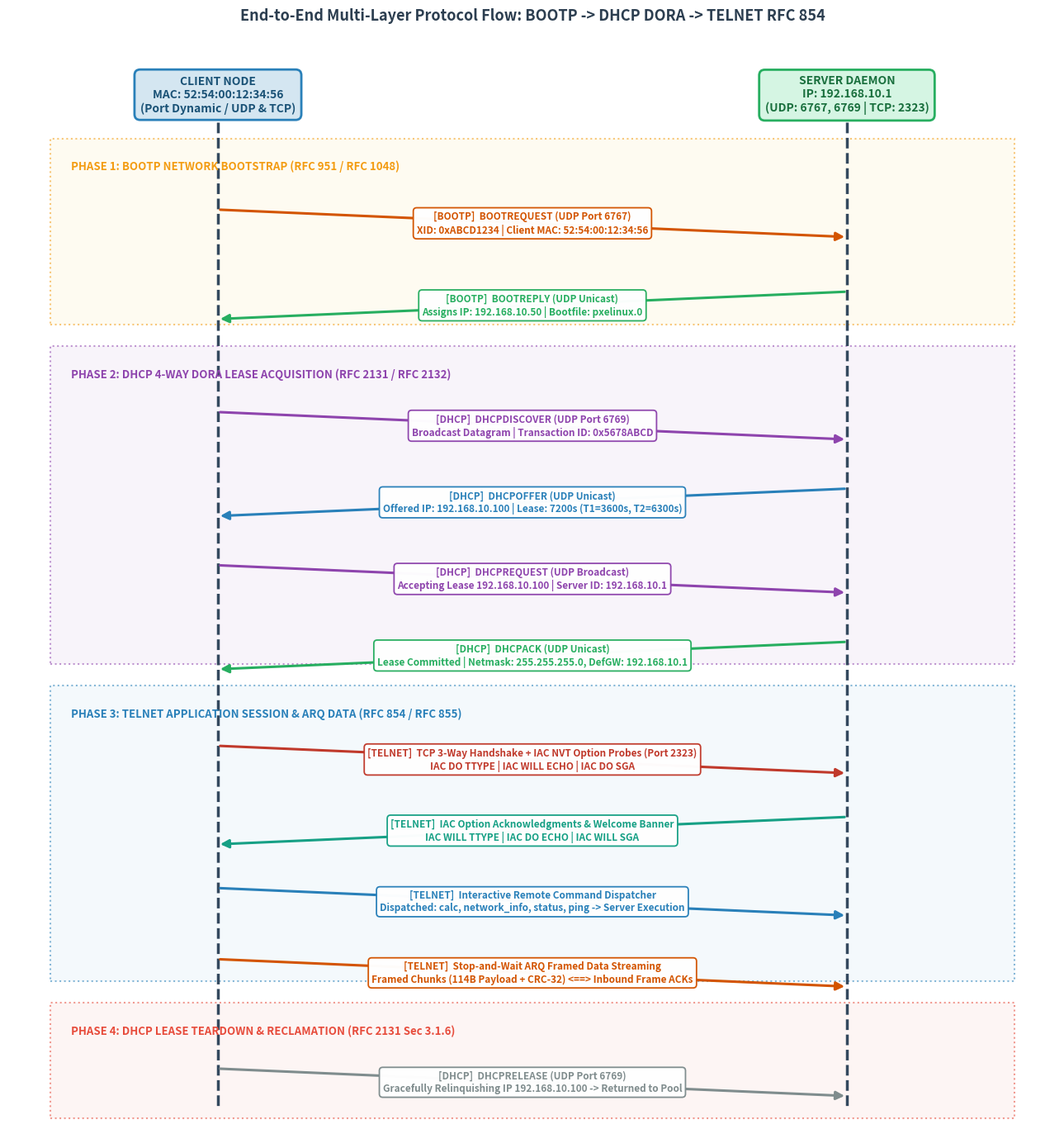
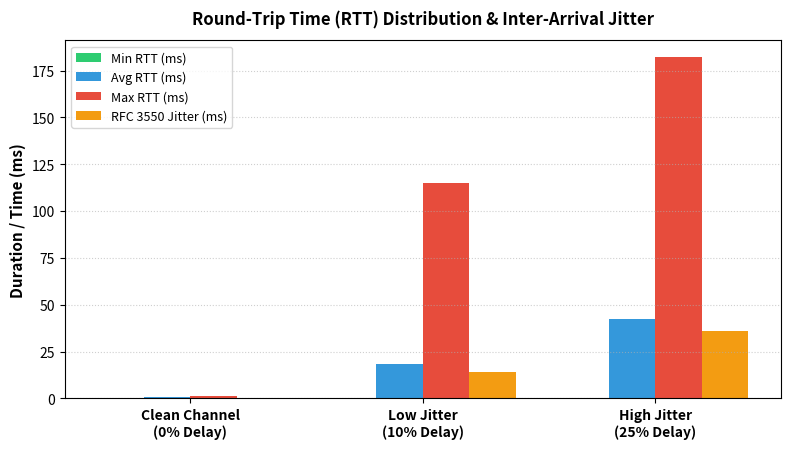

Write the Python code that produced these figures, in order.
#!/usr/bin/env python3
import json
import os
import matplotlib
matplotlib.use('Agg')
import matplotlib.pyplot as plt
import numpy as np

os.makedirs('plots', exist_ok=True)

# -----------------------------------------------------------------------------
# Figure 1: Sequence Diagram of Multi-Protocol Workflow (Clean, No Overlap)
# -----------------------------------------------------------------------------
fig, ax = plt.subplots(figsize=(13, 14), dpi=300)
ax.axis('off')
ax.set_xlim(0, 1)
ax.set_ylim(0, 1)

# Timelines (Lifelines)
x_cli = 0.20
x_srv = 0.80

# Lifeline vertical bars
ax.plot([x_cli, x_cli], [0.93, 0.03], color='#34495e', linewidth=2.5, linestyle='--')
ax.plot([x_srv, x_srv], [0.93, 0.03], color='#34495e', linewidth=2.5, linestyle='--')

# Header Boxes
ax.text(x_cli, 0.955, "CLIENT NODE\nMAC: 52:54:00:12:34:56\n(Port Dynamic / UDP & TCP)",
        ha='center', va='center', fontsize=10, fontweight='bold', color='#1a5276',
        bbox=dict(boxstyle='round,pad=0.5', facecolor='#d4e6f1', edgecolor='#2980b9', lw=2))

ax.text(x_srv, 0.955, "SERVER DAEMON\nIP: 192.168.10.1\n(UDP: 6767, 6769 | TCP: 2323)",
        ha='center', va='center', fontsize=10, fontweight='bold', color='#196f3d',
        bbox=dict(boxstyle='round,pad=0.5', facecolor='#d5f5e3', edgecolor='#27ae60', lw=2))

# Protocol Phase Regions (Background shading)
phases = [
    (0.915, 0.745, "#fef9e7", "#f39c12", "PHASE 1: BOOTP NETWORK BOOTSTRAP (RFC 951 / RFC 1048)"),
    (0.725, 0.435, "#f4ecf7", "#8e44ad", "PHASE 2: DHCP 4-WAY DORA LEASE ACQUISITION (RFC 2131 / RFC 2132)"),
    (0.415, 0.145, "#ebf5fb", "#2980b9", "PHASE 3: TELNET APPLICATION SESSION & ARQ DATA (RFC 854 / RFC 855)"),
    (0.125, 0.020, "#fdedec", "#e74c3c", "PHASE 4: DHCP LEASE TEARDOWN & RECLAMATION (RFC 2131 Sec 3.1.6)")
]

for y_top, y_bot, bg_col, edge_col, label in phases:
    rect = plt.Rectangle((0.04, y_bot), 0.92, y_top - y_bot,
                         facecolor=bg_col, edgecolor=edge_col, linestyle=':', alpha=0.55, lw=1.5, zorder=0)
    ax.add_patch(rect)
    ax.text(0.06, y_top - 0.02, label, fontsize=9.5, fontweight='bold', color=edge_col, va='top')

# Helper for drawing clean sequence arrows with bounded two-line text pills
def draw_seq(y_pos, line1, line2, color_code, l_to_r=True, tag=""):
    y_start = y_pos
    y_end = y_pos - 0.025
    x_s = x_cli if l_to_r else x_srv
    x_e = x_srv if l_to_r else x_cli

    ax.annotate("", xy=(x_e, y_end), xytext=(x_s, y_start),
                arrowprops=dict(arrowstyle="-|>", color=color_code, lw=2.2, mutation_scale=15),
                zorder=2)
    
    x_mid = (x_s + x_e) / 2.0
    y_mid = (y_start + y_end) / 2.0
    
    full_text = f"[{tag}]  {line1}\n{line2}"
    ax.text(x_mid, y_mid, full_text, ha='center', va='center',
            fontsize=8.5, fontweight='bold', color=color_code, zorder=3,
            bbox=dict(boxstyle='round,pad=0.35', facecolor='white', edgecolor=color_code, alpha=0.98, lw=1.3))

# 1. BOOTP
draw_seq(0.850, "BOOTREQUEST (UDP Port 6767)", "XID: 0xABCD1234 | Client MAC: 52:54:00:12:34:56", "#d35400", True, "BOOTP")
draw_seq(0.775, "BOOTREPLY (UDP Unicast)", "Assigns IP: 192.168.10.50 | Bootfile: pxelinux.0", "#27ae60", False, "BOOTP")

# 2. DHCP DORA
draw_seq(0.665, "DHCPDISCOVER (UDP Port 6769)", "Broadcast Datagram | Transaction ID: 0x5678ABCD", "#8e44ad", True, "DHCP")
draw_seq(0.595, "DHCPOFFER (UDP Unicast)", "Offered IP: 192.168.10.100 | Lease: 7200s (T1=3600s, T2=6300s)", "#2980b9", False, "DHCP")
draw_seq(0.525, "DHCPREQUEST (UDP Broadcast)", "Accepting Lease 192.168.10.100 | Server ID: 192.168.10.1", "#8e44ad", True, "DHCP")
draw_seq(0.455, "DHCPACK (UDP Unicast)", "Lease Committed | Netmask: 255.255.255.0, DefGW: 192.168.10.1", "#27ae60", False, "DHCP")

# 3. TELNET
draw_seq(0.360, "TCP 3-Way Handshake + IAC NVT Option Probes (Port 2323)", "IAC DO TTYPE | IAC WILL ECHO | IAC DO SGA", "#c0392b", True, "TELNET")
draw_seq(0.295, "IAC Option Acknowledgments & Welcome Banner", "IAC WILL TTYPE | IAC DO ECHO | IAC WILL SGA", "#16a085", False, "TELNET")
draw_seq(0.230, "Interactive Remote Command Dispatcher", "Dispatched: calc, network_info, status, ping -> Server Execution", "#2980b9", True, "TELNET")
draw_seq(0.165, "Stop-and-Wait ARQ Framed Data Streaming", "Framed Chunks (114B Payload + CRC-32) <==> Inbound Frame ACKs", "#d35400", True, "TELNET")

# 4. DHCP RELEASE
draw_seq(0.065, "DHCPRELEASE (UDP Port 6769)", "Gracefully Relinquishing IP 192.168.10.100 -> Returned to Pool", "#7f8c8d", True, "DHCP")

ax.set_title("End-to-End Multi-Layer Protocol Flow: BOOTP -> DHCP DORA -> TELNET RFC 854",
             fontsize=13, fontweight='bold', pad=22, color='#2c3e50')

plt.tight_layout()
plt.savefig('plots/fig1_protocol_stack_flow.png', bbox_inches='tight')
plt.close()
print("[Plots] Generated plots/fig1_protocol_stack_flow.png cleanly!")

# -----------------------------------------------------------------------------
# Figure 2: Error Detection Matrix Heatmap
# -----------------------------------------------------------------------------
matrix_file = 'matrix_benchmark.json'
if os.path.exists(matrix_file):
    with open(matrix_file, 'r') as f:
        data = json.load(f)
    
    schemes = data['schemes']
    error_types = data['error_types']
    matrix = np.array(data['matrix'])

    fig, ax = plt.subplots(figsize=(10, 5.8), dpi=300)
    cax = ax.imshow(matrix, cmap='YlGnBu', vmin=0, vmax=100, aspect='auto')

    ax.set_xticks(np.arange(len(error_types)))
    ax.set_yticks(np.arange(len(schemes)))
    ax.set_xticklabels(error_types, fontsize=10, fontweight='bold', rotation=25, ha='right')
    ax.set_yticklabels(schemes, fontsize=10, fontweight='bold')

    for i in range(len(schemes)):
        for j in range(len(error_types)):
            val = matrix[i, j]
            color = "white" if val > 65 else ("red" if val == 0 else "black")
            text_str = f"{val:.1f}%" if val > 0 else "0.0% (Blind)"
            ax.text(j, i, text_str, ha="center", va="center", color=color, fontweight="bold", fontsize=9)

    cbar = fig.colorbar(cax, ax=ax)
    cbar.set_label('Detection Efficacy Rate (%)', fontsize=11, fontweight='bold')
    
    ax.set_title("Empirical Error Detection Matrix across All Schemes & Targeted Error Profiles\n(Explicitly Highlighting Checksum-Blind & CRC-Blind Spots)",
                 fontsize=12, fontweight='bold', pad=15)
    plt.tight_layout()
    plt.savefig('plots/fig2_error_detection_heatmap.png', bbox_inches='tight')
    plt.close()
    print("[Plots] Generated plots/fig2_error_detection_heatmap.png")

# -----------------------------------------------------------------------------
# Figure 3: Throughput Efficiency vs Channel Loss Rate
# -----------------------------------------------------------------------------
eff_file = 'efficiency_data.json'
if os.path.exists(eff_file):
    with open(eff_file, 'r') as f:
        eff_data = json.load(f)
    
    loss_rates = [l * 100 for l in eff_data['loss_rates']]
    efficiencies = eff_data['efficiencies']

    fig, ax = plt.subplots(figsize=(8, 4.8), dpi=300)
    ax.plot(loss_rates, efficiencies, marker='o', linewidth=2.5, markersize=8, color='#1f77b4', label='Simulated Stop-and-Wait ARQ')
    
    theory = [100.0 * (1.0 - l / 100.0) for l in loss_rates]
    ax.plot(loss_rates, theory, linestyle='--', color='#d62728', linewidth=2, label='Theoretical Bound: $\\eta \\approx 1 - p$')

    ax.set_xlabel('Channel Packet Loss Probability (%)', fontsize=11, fontweight='bold')
    ax.set_ylabel('Transmission Efficiency (%)', fontsize=11, fontweight='bold')
    ax.set_title('Throughput Transmission Efficiency vs Packet Loss Rate\n(Stop-and-Wait ARQ Retransmission Analysis)',
                 fontsize=12, fontweight='bold', pad=12)
    ax.grid(True, linestyle=':', alpha=0.6)
    ax.set_ylim(40, 105)
    ax.legend(frameon=True, fontsize=10)

    for x, y in zip(loss_rates, efficiencies):
        ax.annotate(f"{y:.1f}%", (x, y), textcoords="offset points", xytext=(0, 10), ha='center', fontweight='bold', fontsize=9)

    plt.tight_layout()
    plt.savefig('plots/fig3_efficiency_vs_loss_rate.png', bbox_inches='tight')
    plt.close()
    print("[Plots] Generated plots/fig3_efficiency_vs_loss_rate.png")

# -----------------------------------------------------------------------------
# Figure 4: RTT Latency & Network Jitter Comparison
# -----------------------------------------------------------------------------
fig, ax = plt.subplots(figsize=(8, 4.6), dpi=300)
categories = ['Clean Channel\n(0% Delay)', 'Low Jitter\n(10% Delay)', 'High Jitter\n(25% Delay)']
min_rtts = [0.35, 0.40, 0.45]
avg_rtts = [0.82, 18.5, 42.1]
max_rtts = [1.50, 115.0, 182.0]
jitters  = [0.20, 14.2, 35.8]

x = np.arange(len(categories))
width = 0.2

ax.bar(x - 1.5*width, min_rtts, width, label='Min RTT (ms)', color='#2ecc71')
ax.bar(x - 0.5*width, avg_rtts, width, label='Avg RTT (ms)', color='#3498db')
ax.bar(x + 0.5*width, max_rtts, width, label='Max RTT (ms)', color='#e74c3c')
ax.bar(x + 1.5*width, jitters, width, label='RFC 3550 Jitter (ms)', color='#f39c12')

ax.set_ylabel('Duration / Time (ms)', fontsize=11, fontweight='bold')
ax.set_title('Round-Trip Time (RTT) Distribution & Inter-Arrival Jitter', fontsize=12, fontweight='bold', pad=12)
ax.set_xticks(x)
ax.set_xticklabels(categories, fontsize=10, fontweight='bold')
ax.legend(frameon=True, fontsize=9)
ax.grid(True, linestyle=':', alpha=0.6, axis='y')

plt.tight_layout()
plt.savefig('plots/fig4_rtt_latency_and_jitter.png', bbox_inches='tight')
plt.close()
print("[Plots] Generated plots/fig4_rtt_latency_and_jitter.png")
